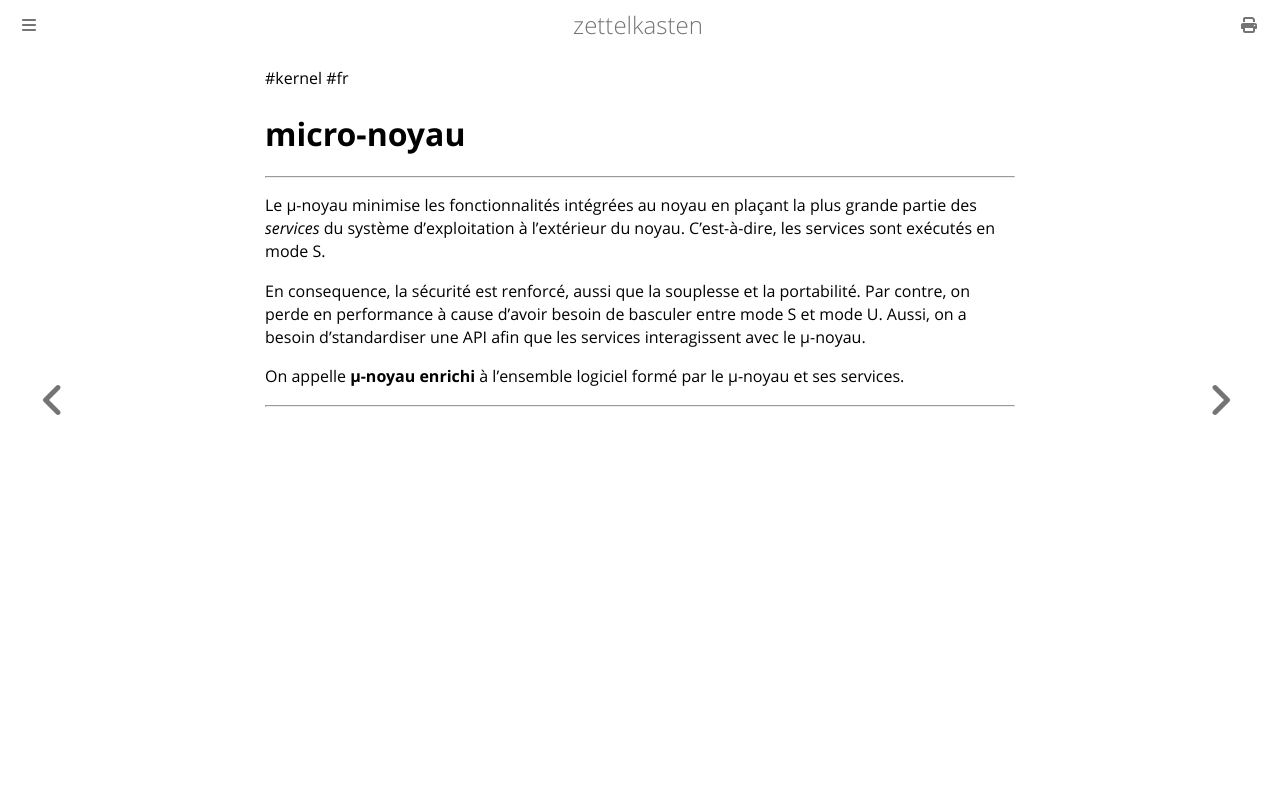

repository: aliasgwynplaine/z · page: 1d3-micro-kernel.html · generator: mdbook

#kernel #fr 
# micro-noyau
---
Le µ-noyau minimise les fonctionnalités intégrées au noyau en plaçant la plus grande partie des _services_ du système d'exploitation à l’extérieur du noyau. C'est-à-dire, les services sont exécutés en mode S.

En consequence, la sécurité est renforcé, aussi que la souplesse et la portabilité. Par contre, on perde en performance à cause d'avoir besoin de basculer entre mode S et mode U. Aussi, on a besoin d'standardiser une API afin que les services interagissent avec le µ-noyau.

On appelle **µ-noyau enrichi** à l'ensemble logiciel formé par le µ-noyau et ses services.

---
